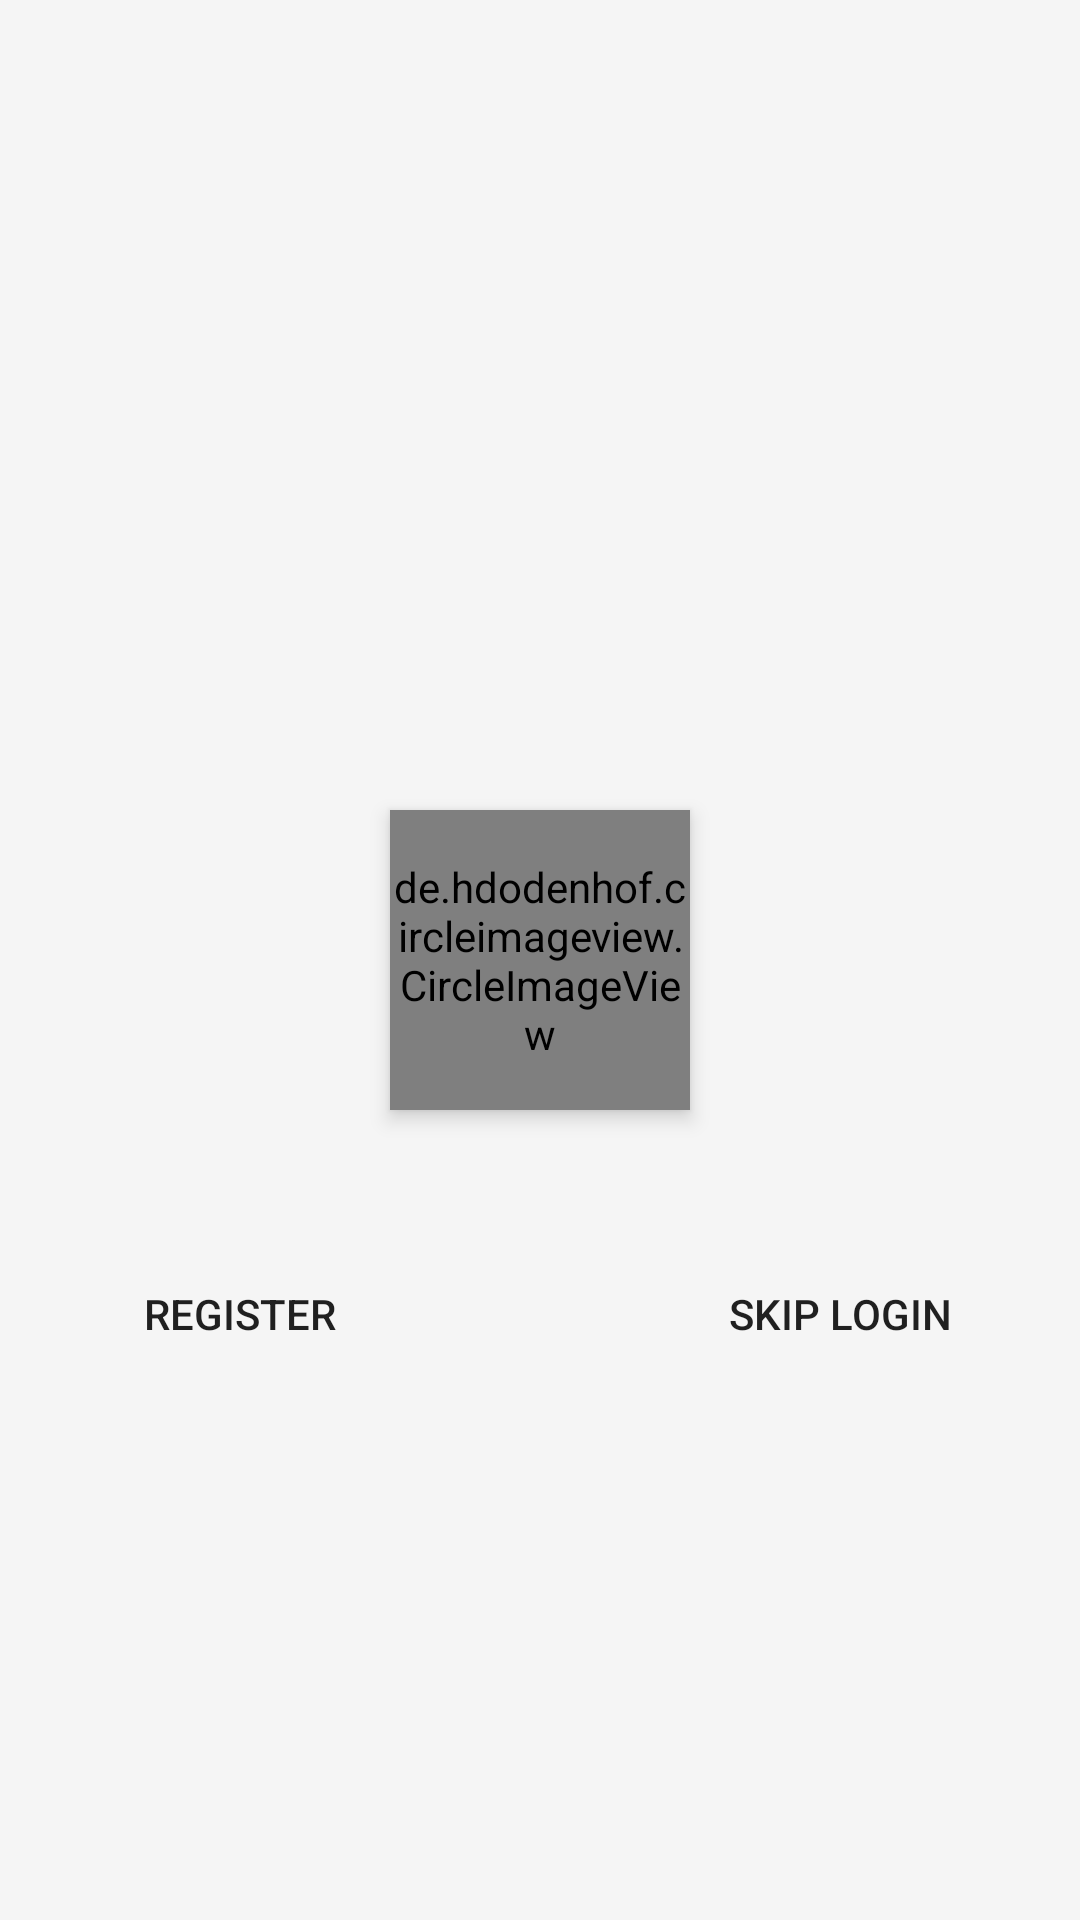

Android layout source for this screen:
<!-- AndroidManifest.xml: application theme AppTheme -->
<!-- res/layout/activity_new_user.xml -->
<?xml version="1.0" encoding="utf-8"?>
<RelativeLayout xmlns:android="http://schemas.android.com/apk/res/android"
    xmlns:app="http://schemas.android.com/apk/res-auto"
    xmlns:tools="http://schemas.android.com/tools"
    android:layout_width="match_parent"
    android:layout_height="match_parent"
    android:padding="@dimen/padding_small"
    android:orientation="vertical"
    tools:context="gov.cipam.gi.activities.NewUserActivity">

    <ImageView
        android:id="@+id/imageView2"
        android:layout_width="match_parent"
        android:layout_height="200dp"
        android:scaleType="fitCenter"
        app:srcCompat="@drawable/image2" />

    <de.hdodenhof.circleimageview.CircleImageView
        android:id="@+id/appLogoImage"
        android:layout_width="100dp"
        android:layout_height="100dp"
        android:layout_centerInParent="true"
        android:elevation="4sp" />

    <Button
        android:id="@+id/skipLogin"
        android:layout_width="100dp"
        android:layout_height="wrap_content"
        android:layout_alignBaseline="@+id/registerUser"
        android:layout_alignBottom="@+id/registerUser"
        android:layout_toEndOf="@+id/appLogoImage"
        android:background="@drawable/introbutton"
        android:text="Skip Login"
        android:textSize="14sp" />

    <Button
        android:id="@+id/registerUser"
        android:layout_width="100sp"
        android:layout_height="wrap_content"
        android:layout_below="@+id/appLogoImage"
        android:layout_marginTop="44dp"
        android:layout_toStartOf="@+id/appLogoImage"
        android:background="@drawable/introbutton"
        android:text="Register"
        android:textSize="14sp" />
</RelativeLayout>
<!-- resources referenced by this layout -->
<resources>
  <dimen name="padding_small">10sp</dimen>
  <style name="AppTheme" parent="Theme.AppCompat.Light.NoActionBar">
          
          <item name="colorPrimary">@color/colorPrimary</item>
          <item name="colorPrimaryDark">@color/colorPrimaryDark</item>
          <item name="colorAccent">@color/md_blue_600</item>
          <item name="text_size_primary">@style/LargeBodyText</item>
          <item name="text_color_primary">@color/gray</item>
          <item name="text_color_secondary">@color/gray</item>
          <item name="bottom_nav_color">@color/md_indigo_600</item>
          <item name="layout_bg">@color/white</item>
          <item name="category_title">@color/gray_dark</item>
          <item name="android:windowBackground">@color/off_whiter</item>
      </style>
  <color name="colorPrimary">#00897b</color>
  <color name="colorPrimaryDark">#00695c</color>
  <color name="md_blue_600">#1e88e5</color>
  <style name="LargeBodyText">
          <item name="android:textSize">18sp</item>
      </style>
  <color name="gray">#404040</color>
  <color name="md_indigo_600">#3949AB</color>
  <color name="white">#ffffff</color>
  <color name="gray_dark">#212121</color>
  <color name="off_whiter">#f5f5f5</color>
</resources>
